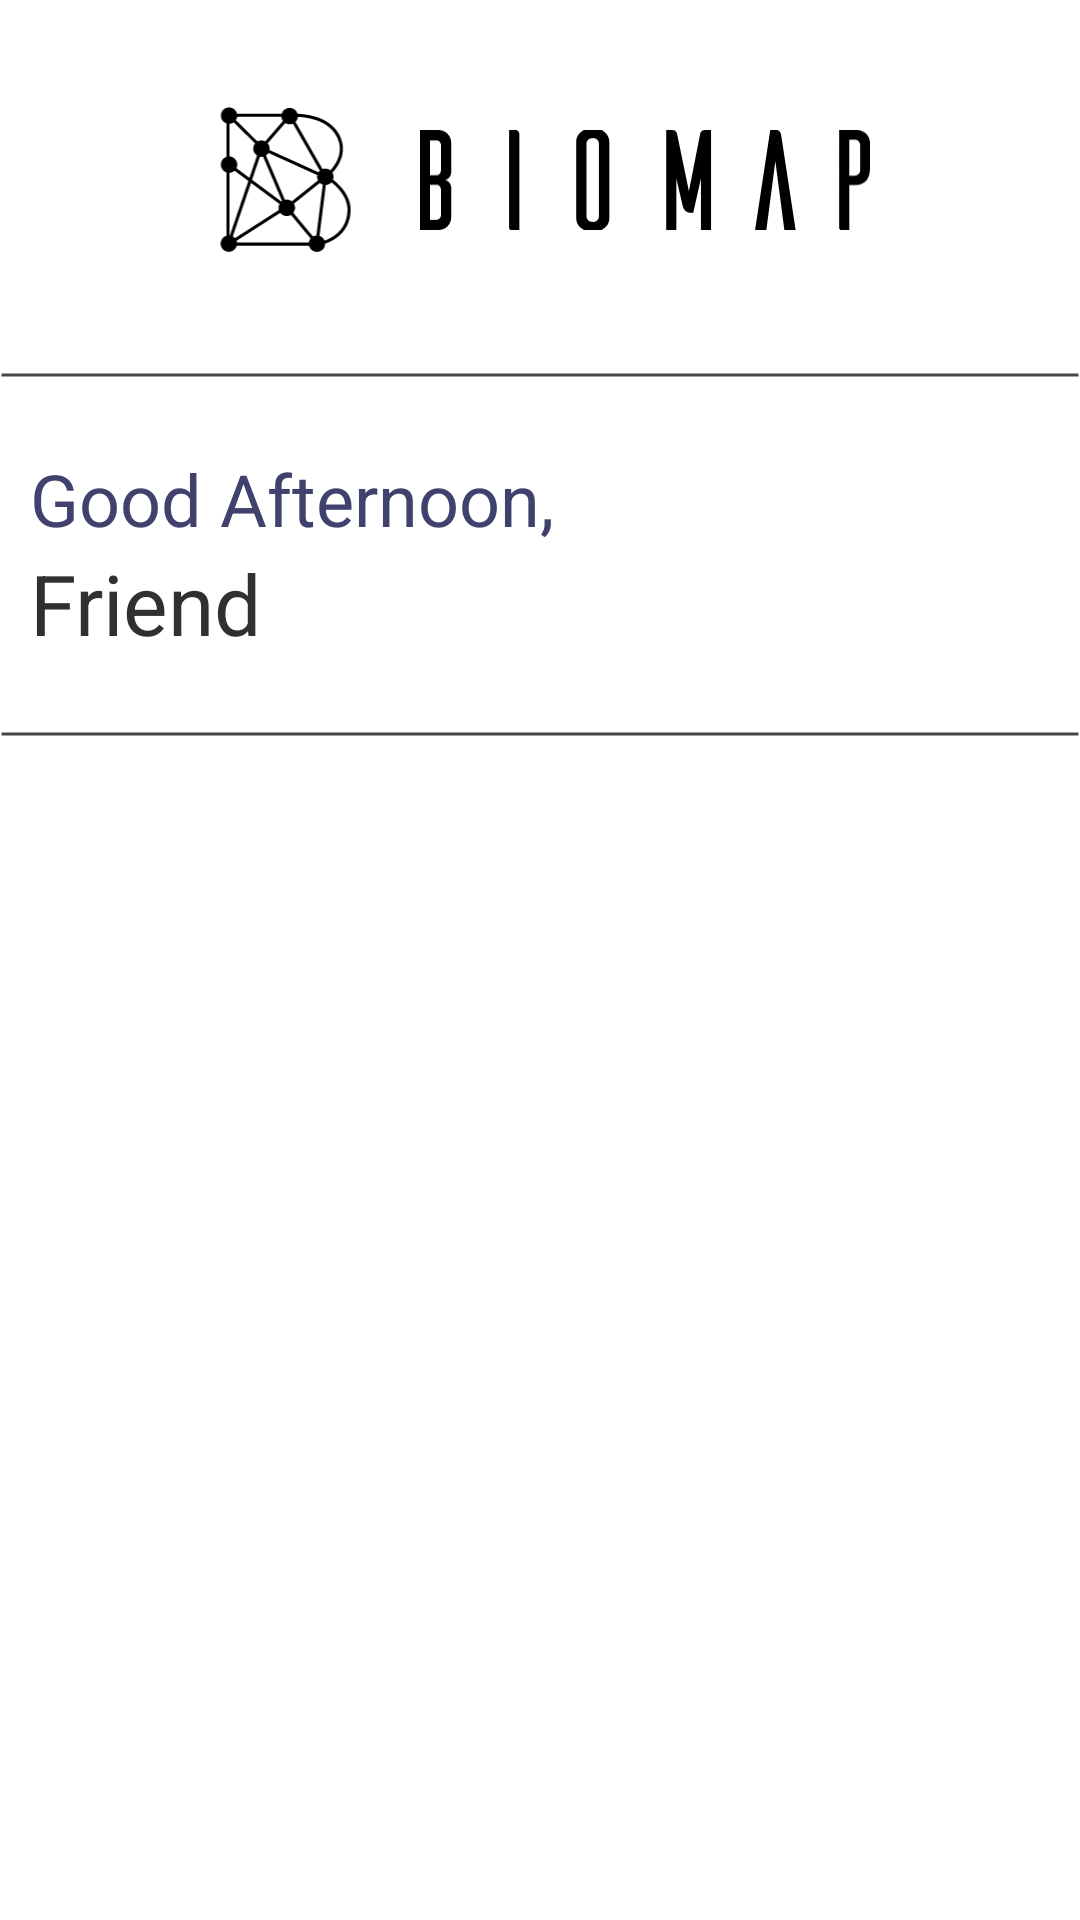

Reconstruct the res/layout file that produces this screen, plus the resources it refers to.
<!-- AndroidManifest.xml: application theme AppTheme -->
<!-- res/layout/layout_nav_drawer_header.xml -->
<?xml version="1.0" encoding="utf-8"?>
<LinearLayout xmlns:android="http://schemas.android.com/apk/res/android"
    xmlns:app="http://schemas.android.com/apk/res-auto"
    android:layout_width="match_parent"
    android:layout_height="250dp"
    android:background="?attr/colorAccent"
    android:gravity="center_horizontal"
    android:orientation="vertical"
    android:theme="@style/ThemeOverlay.AppCompat.Dark">

    
    <LinearLayout
        android:layout_width="match_parent"
        android:layout_height="120dp"
        android:gravity="center_horizontal">

        
        <ImageView
            android:layout_width="50dp"
            android:layout_height="50dp"
            android:layout_gravity="center"
            android:scaleType="fitCenter"
            app:srcCompat="@drawable/ic_logo_black" />

        
        <Space
            android:layout_width="20dp"
            android:layout_height="match_parent" />

        
        <ImageView
            android:layout_width="150dp"
            android:layout_height="wrap_content"
            android:contentDescription="@string/menu_drawer_header"
            app:srcCompat="@drawable/ic_wordmark_black" />

    </LinearLayout>
    

    
    <ImageView
        android:layout_width="match_parent"
        android:layout_height="10dp"
        android:layout_marginBottom="10dp"
        android:src="@drawable/misc_nav_header_separator" />

    
    <LinearLayout
        android:layout_width="match_parent"
        android:layout_height="wrap_content"
        android:orientation="vertical"
        android:padding="10dp">

        
        <TextView
            android:layout_width="wrap_content"
            android:layout_height="wrap_content"
            android:text="Good Afternoon,"
            android:textColor="@color/DarkPurple"
            android:textSize="24sp"
            android:id="@+id/nav_header_daytime"/>

        
        <TextView
            android:layout_width="wrap_content"
            android:layout_height="wrap_content"
            android:text="Friend"
            android:textColor="@color/darkColor"
            android:textSize="28sp"
            android:id="@+id/nav_header_user"/>

    </LinearLayout>
    

    
    <ImageView
        android:layout_width="match_parent"
        android:layout_height="10dp"
        android:layout_marginTop="10dp"
        android:src="@drawable/misc_nav_header_separator" />


</LinearLayout>
<!-- resources referenced by this layout -->
<resources>
  <color name="DarkPurple">#41416d</color>
  <color name="darkColor">@color/background_material_dark</color>
  <!-- drawable ic_logo_black: vector/xml drawable (drawable, 12606 chars, omitted) -->
  <!-- drawable ic_wordmark_black (drawable) -->
  <vector xmlns:android="http://schemas.android.com/apk/res/android"
          android:width="2000dp"
          android:height="444dp"
          android:viewportWidth="2000.3"
          android:viewportHeight="444.2">
      <path
          android:fillColor="#FF000000"
          android:pathData="M1293.8,0h-27.9c-16.5,0 -19.7,13.9 -20.3,15.8l-50.2,255.8l-52.7,-255.2c0,0 -2.5,-16.4 -20.3,-16.4h-27.9v444.2h45V215.1l26.7,116.2c2.5,9.5 7.6,36.2 34.3,36.2h14l34.3,-152.3v229.1h45V0z"/>
      <path
          android:fillColor="#FF000000"
          android:pathData="M93.3,375.7c0,17.2 -11.4,23.5 -23.5,23.5H45V243h24.8c12.1,0 23.5,5.7 23.5,25.4V375.7zM93.3,175.2c0,20.3 -11.4,26 -23.5,26H45V45.6h24.8c12.1,0 23.5,6.4 23.5,22.9V175.2zM112.9,222.1c26.6,-8.2 26,-36.1 26,-36.1V55.8C138.3,24.7 113.6,0 82.5,0H0v444.2h82.5c31.1,0 55.8,-24.7 56.4,-55.8V258.3C138.9,258.3 139.6,230.3 112.9,222.1"/>
      <path
          android:fillColor="#FF000000"
          android:pathData="M396.1,0v434.7c0.6,3.2 2.5,9.5 13.3,9.5h32.3V17.8c0,-7.6 -5.1,-17.8 -18.4,-17.8H396.1z"/>
      <path
          android:fillColor="#FF000000"
          android:pathData="M764.2,408.8c-13.3,-0.6 -24.1,-11.4 -24.1,-24.8V60.2c0,-13.3 10.8,-24.1 24.1,-24.8h7c13.3,0 24.1,10.8 24.1,24.8V384c0,14 -10.8,24.8 -24.1,24.8H764.2zM751.5,-4.4c-31.7,0 -57.1,25.3 -57.1,56.4v340.9c0.6,30.4 26,55.8 57.1,55.8h35c30.4,-1.3 54.5,-25.3 55.2,-55.8V52c0,-30.4 -24.7,-55.2 -55.2,-56.4H751.5z"/>
      <path
          android:fillColor="#FF000000"
          android:pathData="M1669.7,444.2h-50.1l-40,-305.9l-40,305.9h-50.1L1556.8,0h24.7c19,0 22.2,12.1 24.1,24.1L1669.7,444.2z"/>
      <path
          android:fillColor="#FF000000"
          android:pathData="M1956.6,180.9c-1.3,12.1 -11.4,21.6 -24.2,21.6h-24.2v-160h24.2c12.7,0 22.9,9.5 24.2,21.6V180.9zM1863.3,0v434.7c0,3.2 1.9,9.5 12.7,9.5h32.3V244.9h27.3c43.8,0 64.7,-31 64.7,-74.2V55.8c0,-31.1 -27.2,-55.8 -57.7,-55.8H1863.3z"/>
  </vector>
  <!-- drawable misc_nav_header_separator (drawable) -->
  <?xml version="1.0" encoding="utf-8"?>
  <layer-list xmlns:android="http://schemas.android.com/apk/res/android"
              android:layout_width="match_parent"
              android:layout_height="1dp">
  
      <item>
          <shape
              android:shape="line">
              <stroke
                  android:color="@color/colorLightGray"
                  android:width="1dp"/>
          </shape>
  
      </item>
  </layer-list>
  <style name="AppTheme" parent="Theme.AppCompat.NoActionBar">
          
          <item name="colorPrimary">@color/colorPrimary</item>
          <item name="colorPrimaryDark">@color/colorPrimaryDark</item>
          <item name="colorAccent">@color/colorAccent</item>
  
          <item name="android:listDivider">@color/darkColor</item>
      </style>
  <color name="colorLightGray">#464646</color>
  <color name="colorPrimary">#4c4c4c</color>
  <color name="colorPrimaryDark">#333</color>
  <color name="colorAccent">#FFFFFF</color>
</resources>
